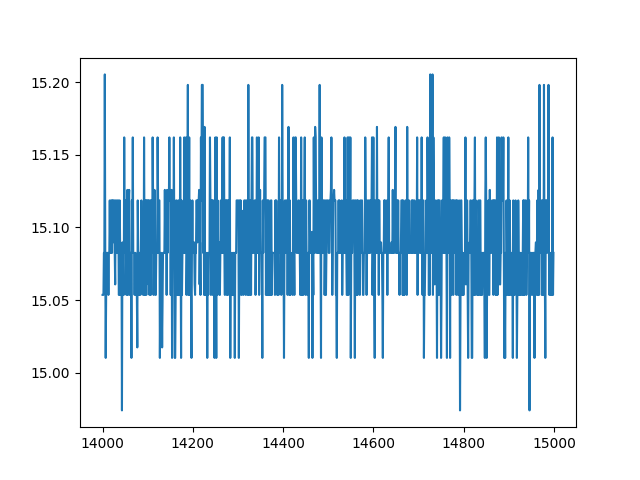

The file beside this chart, header and first rows:
index, sensor09
14000, 15.05
14001, 15.05
14002, 15.05
14003, 15.08
14004, 15.08
14005, 15.21
14006, 15.08
14007, 15.01
14008, 15.05
14009, 15.08
14010, 15.08
14011, 15.08
14012, 15.08
14013, 15.05
14014, 15.08
14015, 15.08
14016, 15.12
14017, 15.08
14018, 15.08
14019, 15.12
14020, 15.12
14021, 15.08
14022, 15.12
14023, 15.09
14024, 15.12
14025, 15.12
14026, 15.12
14027, 15.08
14028, 15.06
14029, 15.12
14030, 15.12
14031, 15.08
14032, 15.08
14033, 15.12
14034, 15.12
14035, 15.12
14036, 15.05
14037, 15.05
14038, 15.12
14039, 15.08
14040, 15.05
14041, 15.05
14042, 15.08
14043, 14.97
14044, 15.09
14045, 15.08
14046, 15.05
14047, 15.05
14048, 15.16
14049, 15.09
14050, 15.08
14051, 15.12
14052, 15.08
14053, 15.05
14054, 15.08
14055, 15.13
14056, 15.05
14057, 15.08
14058, 15.12
14059, 15.13
... 940 more rows
